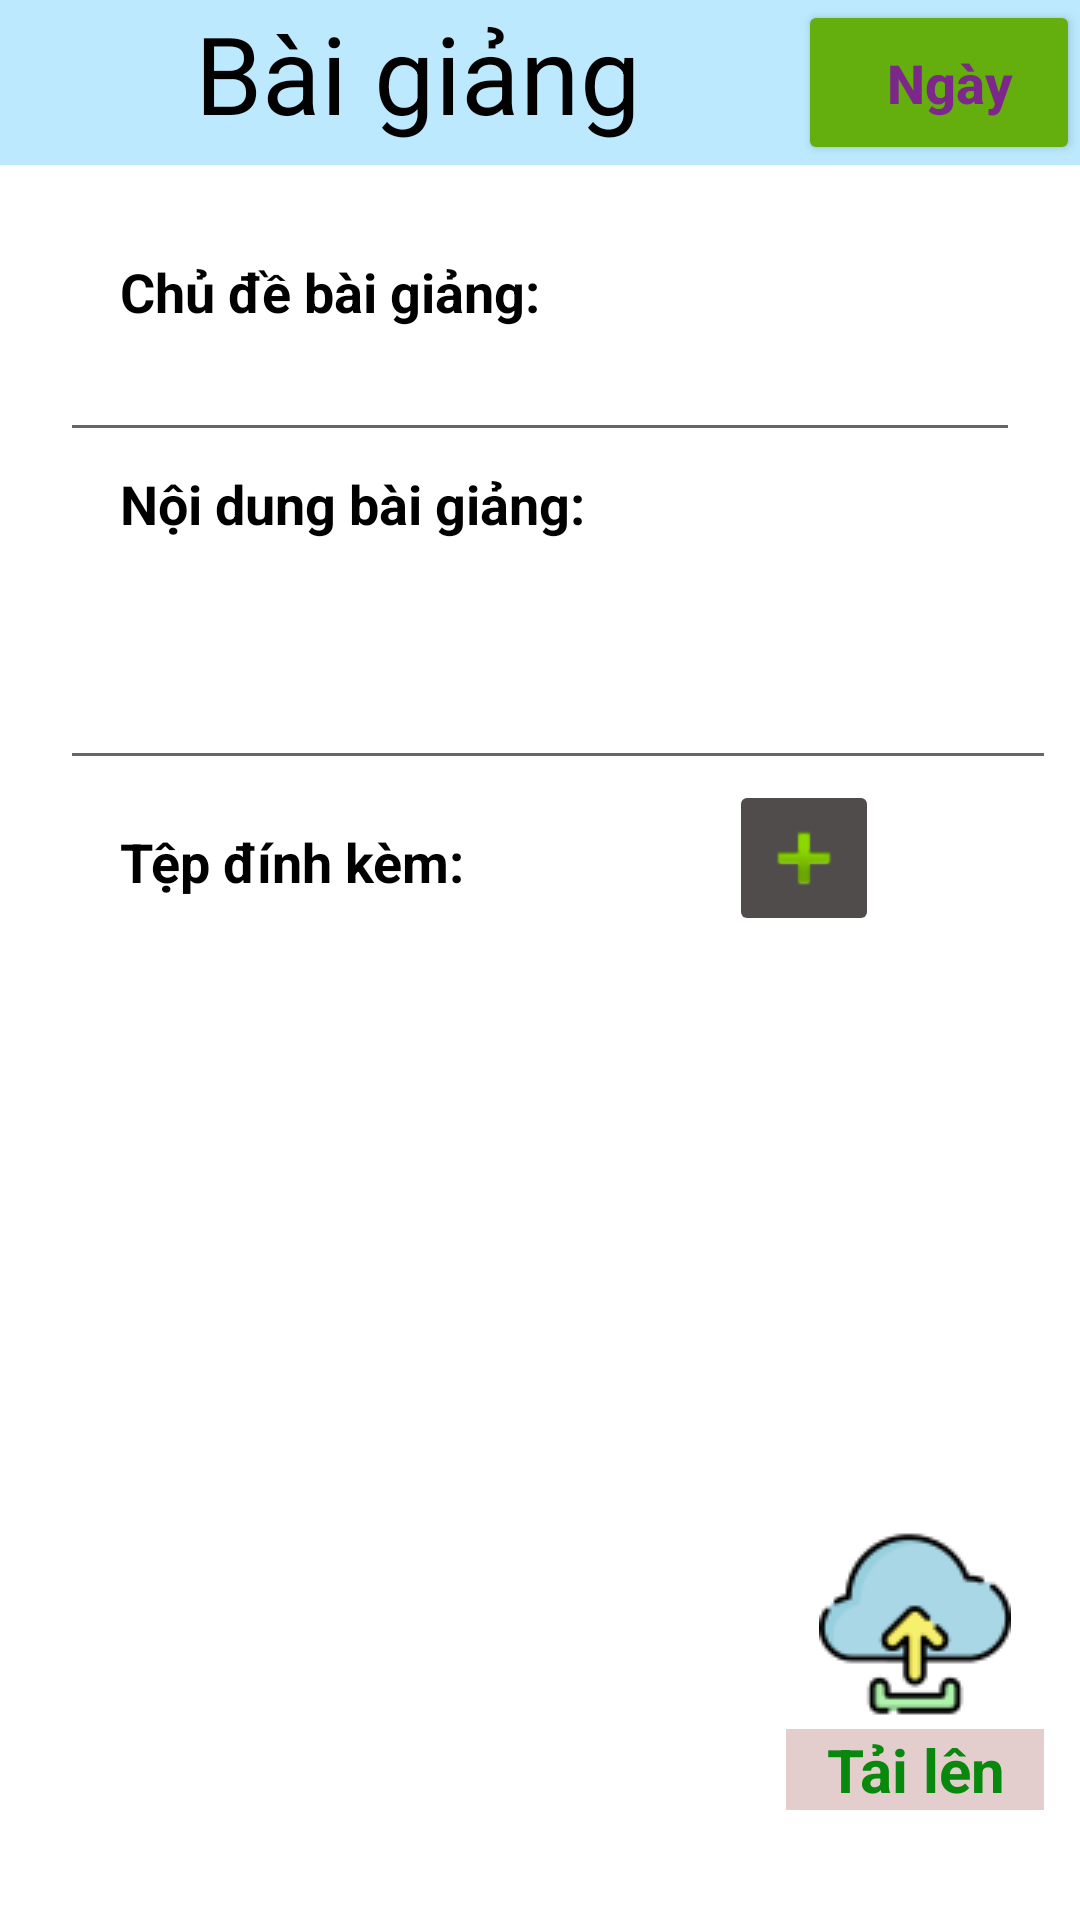

Produce the Android XML layout that renders to this screen, including the resource entries it uses.
<!-- AndroidManifest.xml: application theme Theme.KMA_Application -->
<!-- res/layout/activity_teacher_post_lesson.xml -->
<?xml version="1.0" encoding="utf-8"?>
<androidx.constraintlayout.widget.ConstraintLayout xmlns:android="http://schemas.android.com/apk/res/android"
    xmlns:app="http://schemas.android.com/apk/res-auto"
    xmlns:tools="http://schemas.android.com/tools"
    android:layout_width="match_parent"
    android:layout_height="match_parent"
    tools:context=".Activity.TeacherPostLessonActivity">

    <LinearLayout
        android:id="@+id/appBarLayout"
        android:layout_width="match_parent"
        android:layout_height="55dp"
        android:layout_gravity="top"
        android:background="#bce9fe"
        android:contextClickable="true"
        android:orientation="horizontal"
        tools:ignore="MissingConstraints">

        <ImageButton
            android:id="@+id/btBackLesson"
            android:layout_width="50dp"
            android:layout_height="match_parent"
            android:background="#bce9fe"
            app:srcCompat="@drawable/previous" />

        <TextView
            android:id="@+id/txtPageTitle"
            android:layout_width="wrap_content"
            android:layout_height="match_parent"
            android:layout_weight="9"
            android:gravity="start"
            android:paddingStart="15dp"
            android:text="Bài giảng"
            android:textAllCaps="false"
            android:textColor="#000000"
            android:textSize="36sp"
            android:visibility="visible" />

        <Button
            android:id="@+id/imgBtSchedule"
            android:layout_width="wrap_content"
            android:layout_height="match_parent"
            android:layout_gravity="right|end"
            android:layout_weight="1"
            android:backgroundTint="#64AF0D"
            android:drawableLeft="@drawable/schedule24px"
            android:gravity="center_horizontal|center_vertical"
            android:hapticFeedbackEnabled="false"
            android:insetLeft="8dp"
            android:insetTop="6dp"
            android:insetRight="8dp"
            android:insetBottom="6dp"
            android:paddingLeft="10dp"
            android:paddingTop="0dp"
            android:paddingRight="3dp"
            android:paddingBottom="0dp"
            android:text="Ngày"
            android:textAllCaps="false"
            android:textColor="#7C288A"
            android:textSize="18sp"
            android:textStyle="bold"
            android:visibility="visible"
            app:cornerRadius="6dp"
            app:iconPadding="2dp" />
    </LinearLayout>

    <RelativeLayout
        android:layout_width="match_parent"
        android:layout_height="match_parent"
        android:layout_marginTop="55dp">
        <TextView
            android:id="@+id/txtTitle"
            android:layout_width="160dp"
            android:layout_height="wrap_content"
            android:layout_alignParentStart="true"
            android:layout_alignParentTop="true"
            android:layout_marginStart="40dp"
            android:layout_marginTop="30dp"
            android:text="Chủ đề bài giảng:"
            android:textAllCaps="false"
            android:textColor="#000000"
            android:textSize="18sp"
            android:textStyle="bold" />

        <EditText
            android:id="@+id/txtLessonTitle"
            android:layout_width="364dp"
            android:layout_height="wrap_content"
            android:layout_below="@+id/txtTitle"
            android:layout_alignParentStart="true"
            android:layout_alignParentEnd="true"
            android:layout_marginStart="20dp"
            android:layout_marginTop="0dp"
            android:layout_marginEnd="20dp"
            android:enabled="true"
            android:inputType="textPersonName"
            android:textAllCaps="true"
            android:textColor="#000000"
            android:textStyle="bold" />

        <TextView
            android:id="@+id/textView14"
            android:layout_width="255dp"
            android:layout_height="wrap_content"
            android:layout_below="@+id/txtLessonTitle"
            android:layout_alignParentStart="true"
            android:layout_marginStart="40dp"
            android:layout_marginTop="5dp"
            android:text="Nội dung bài giảng:"
            android:textAllCaps="false"
            android:textColor="#000000"
            android:textSize="18sp"
            android:textStyle="bold" />

        <EditText
            android:id="@+id/txtLessonContent"
            android:layout_width="wrap_content"
            android:layout_height="80dp"
            android:layout_below="@+id/textView14"
            android:layout_alignParentStart="true"
            android:layout_alignParentEnd="true"
            android:layout_marginStart="20dp"
            android:layout_marginTop="0dp"
            android:layout_marginEnd="8dp"
            android:gravity="start|top"
            android:inputType="textMultiLine"
            android:visibility="visible"/>

        <TextView
            android:id="@+id/txtAttachImg"
            android:layout_width="183dp"
            android:layout_height="wrap_content"
            android:layout_below="@+id/txtLessonContent"
            android:layout_alignParentStart="true"
            android:layout_marginStart="40dp"
            android:layout_marginTop="15dp"
            android:text="Tệp đính kèm:"
            android:textAllCaps="false"
            android:textColor="#000000"
            android:textSize="18sp"
            android:textStyle="bold" />

        <ImageButton
            android:id="@+id/btAddImgLesson"
            android:layout_width="50dp"
            android:layout_height="wrap_content"
            android:layout_below="@+id/txtLessonContent"
            android:layout_marginStart="20dp"
            android:layout_marginTop="0dp"
            android:layout_toEndOf="@+id/txtAttachImg"
            android:backgroundTint="#504C4C"
            android:scaleType="center"
            android:visibility="visible"
            app:srcCompat="@android:drawable/ic_input_add" />

        <ImageView
            android:id="@+id/imgLesson"
            android:layout_width="match_parent"
            android:layout_height="250dp"
            android:layout_below="@+id/txtLessonContent"
            android:layout_alignParentStart="true"
            android:layout_marginStart="0dp"
            android:layout_marginTop="50dp"/>

        <ImageButton
            android:id="@+id/btDelLesson"
            android:layout_width="40dp"
            android:layout_height="40dp"
            android:layout_alignTop="@+id/txtTitle"
            android:layout_marginStart="20dp"
            android:layout_marginTop="-10dp"
            android:layout_toEndOf="@+id/txtTitle"
            android:background="#FF0101"
            android:visibility="invisible"
            app:srcCompat="@android:drawable/ic_menu_delete" />

        <RelativeLayout
            android:layout_width="110dp"
            android:layout_height="100dp"
            android:layout_alignParentEnd="true"
            android:layout_alignParentBottom="true"
            android:layout_marginEnd="0dp"
            android:layout_marginBottom="35dp"
            android:gravity="center_horizontal|center_vertical">

            <ImageButton
                android:id="@+id/btLessonLesson"
                android:layout_width="60dp"
                android:layout_height="70dp"
                android:layout_alignParentStart="true"
                android:layout_alignParentEnd="true"
                android:layout_marginStart="15dp"
                android:layout_marginEnd="15dp"
                android:backgroundTint="#FFFFFF"
                android:padding="6dp"
                android:src="@drawable/uploading" />

            <TextView
                android:layout_width="match_parent"
                android:layout_height="wrap_content"
                android:layout_below="@+id/btLessonLesson"
                android:layout_marginStart="12dp"
                android:layout_marginEnd="12dp"
                android:background="#E3CDCD"
                android:gravity="center_horizontal"
                android:text="Tải lên"
                android:textColor="#08880D"
                android:textSize="20sp"
                android:textStyle="bold" />

        </RelativeLayout>

        <EditText
            android:id="@+id/editTextDate"
            android:layout_width="105dp"
            android:layout_height="wrap_content"
            android:layout_alignParentEnd="true"
            android:layout_marginEnd="0dp"
            android:ems="10"
            android:gravity="center_vertical|end"
            android:inputType="date"
            android:textAllCaps="false"
            android:textColor="#000000"
            android:textSize="18sp"
            android:visibility="gone" />
    </RelativeLayout>

</androidx.constraintlayout.widget.ConstraintLayout>
<!-- resources referenced by this layout -->
<resources>
  <!-- drawable uploading: png bitmap (drawable, 3221 bytes) -->
  <style name="Theme.KMA_Application" parent="Theme.MaterialComponents.DayNight.NoActionBar">
          
          <item name="colorPrimary">@color/purple_500</item>
          <item name="colorPrimaryVariant">@color/purple_700</item>
          <item name="colorOnPrimary">@color/white</item>
          
          <item name="colorSecondary">@color/teal_200</item>
          <item name="colorSecondaryVariant">@color/teal_700</item>
          <item name="colorOnSecondary">@color/black</item>
          
          <item name="android:statusBarColor" tools:targetApi="l">?attr/colorPrimaryVariant</item>
          
      </style>
  <color name="purple_500">#FF6200EE</color>
  <color name="purple_700">#FF3700B3</color>
  <color name="white">#FFFFFFFF</color>
  <color name="teal_200">#FF03DAC5</color>
  <color name="teal_700">#FF018786</color>
  <color name="black">#FF000000</color>
</resources>
